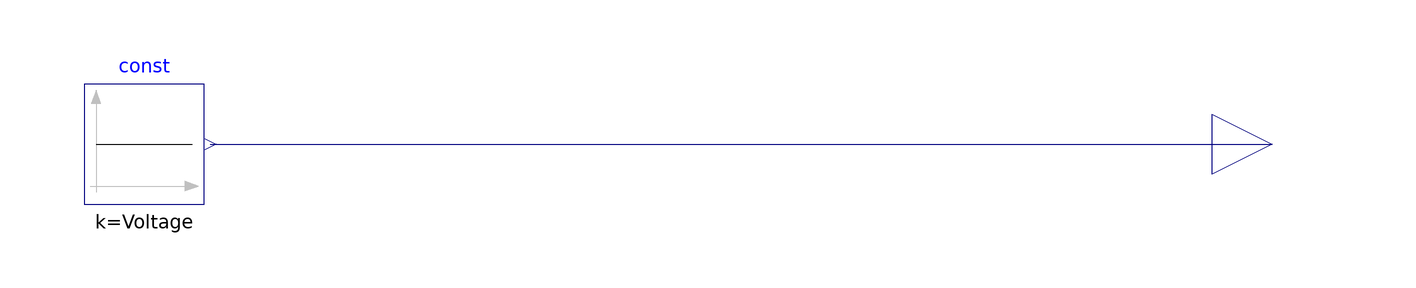

The component connection diagram of the Modelica model below, drawn from its own Placement and Line annotations.

model Constant_Voltage
      Modelica.Blocks.Sources.Constant const(k=Voltage)
        annotation (Placement(transformation(extent={{-84,-10},{-64,10}})));
      Modelica.Blocks.Interfaces.RealOutput constantVoltage
        "Connector of Real output signal"
        annotation (Placement(transformation(extent={{104,-10},{124,10}})));
    equation
      connect(const.y, constantVoltage)
        annotation (Line(points={{-63,0},{114,0}}, color={0,0,127}));
      annotation (Icon(coordinateSystem(preserveAspectRatio=false)), Diagram(
            coordinateSystem(preserveAspectRatio=false)));
    end Constant_Voltage;